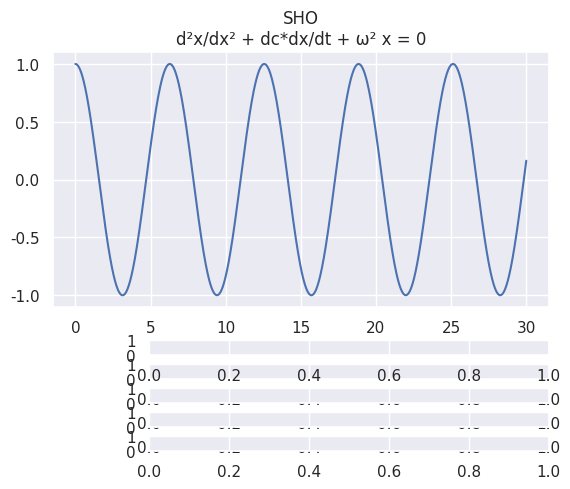

This chart was generated by the following Python code: (Note: this script raises an exception after producing the figure.)
import numpy as np
import matplotlib.pyplot as plt
from scipy.integrate import solve_ivp
from matplotlib.widgets import Slider
try:
    import seaborn as sns
except: print('Seaborn not installed')
else:
    import seaborn as sns
    sns.set()

fig, ax = plt.subplots()
plt.subplots_adjust(bottom=0.35)
plt.autoscale(enable=True, axis='y')
fig.canvas.manager.set_window_title('SHO')

#a harmonic oscillator is a system that, when displaced from its equilibrium position, experiences a restoring force F proportional to the displacement x

#set t to be 1000 linearly spaced values from t=0s to 15s
t=np.linspace(0,30,2000)

#a=-ω²x -> -kx=-mω²x -> ω²=k/m
mass=1
springconst=1
omegasq=springconst/mass

#initial position and velocity 
initxandv=[1,0]

#initial damping coefficient
c=0
dc=c/mass

"""

line is a vector that had x and v

line = (x)
       (v)

d(line)   (v)     (v)
------- = --- = ------
dt        (a)   (-ω²x)
"""
#using f=ma for undamped, ma+mω²x = 0 -> d²x/dt² + ω²x = 0 

#for damped oscillations, the frictional force or the resistive force is defined in terms of the velocity of the mass connected to the spring.
#using f=ma for damped, ma+mω²x+cv= 0 -> d²x/dt² + ω²x + c/m dx/dt= 0 

#returns the velocity and the acceleration at time t
def solve_ode(t,y):
    return [y[1],-(dc)*y[1]-omegasq*y[0]]

#solving for position and velocity using initial value ODE solver from SCIpy
output=solve_ivp(solve_ode, [0,2000],y0=initxandv, t_eval=t)
plt.title("""SHO
d²x/dx² + dc*dx/dt + ω² x = 0""") 

"""
plotting the curve with initial values of 
x=1m
v=0m/s
k=1N/m
mass=1kg
dampening coefficient, c=0
"""
line,= plt.plot(t,output.y[0])

#plotting the axes for spring const, mass, velocity, position and the dampening coefficient sliders
axsc = plt.axes([0.275, 0.2, 0.625, 0.03])
axmass = plt.axes([0.275, 0.15, 0.625, 0.03])
axvel = plt.axes([0.275, 0.1, 0.625, 0.03])
axpos = plt.axes([0.275, 0.25, 0.625, 0.03])
axdampingcoefficient = plt.axes([0.275, 0.05, 0.625, 0.03])

#the sliders
mass = Slider(axmass, 'mass - m', 0.0, 10, 2) 
springconst = Slider(axsc, 'spring constant - k', 0.0, 50, 10)
damping = Slider(axdampingcoefficient, u'Damping coeff', 0.0,1,0)
initv = Slider(axvel, 'initial velocity - v', -20,20,0)
initx = Slider(axpos, 'initial position - x', -20,20,1)


#updating the curve whenever the values are changed using sliders
def update(val):
            global omegasq,dc
            m = mass.val
            s = springconst.val
            d=damping.val
            dc= d/m
            x=initx.val
            v=initv.val
            fig.canvas.draw()
            omegasq=s/m
            output=solve_ivp(solve_ode, [0,1000],y0=[x,v], t_eval=t)
            ax.set_ylim([-(abs(v)+abs(x)+5), (abs(v)+abs(x)+5)])
            line.set_ydata(output.y[0])
            fig.canvas.draw_idle()

damping.on_changed(update)
mass.on_changed(update)
springconst.on_changed(update)
initv.on_changed(update)
initx.on_changed(update)

plt.show()